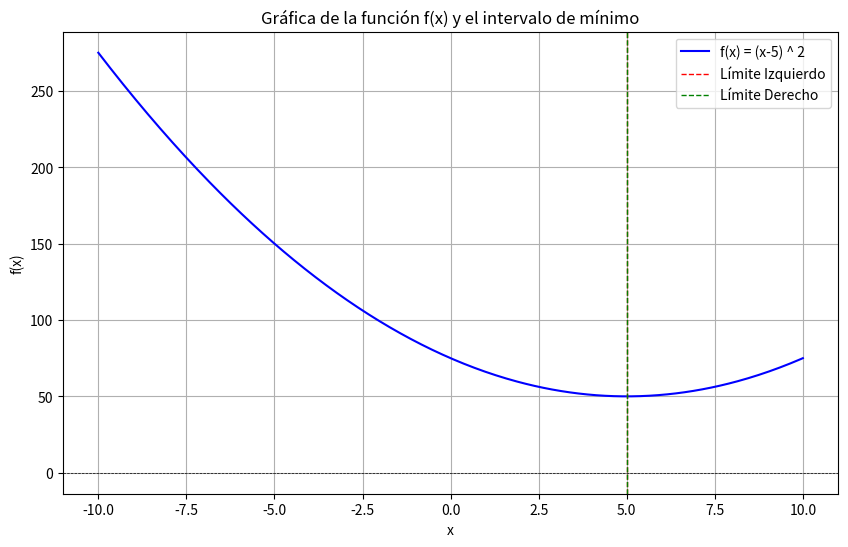

Write Python code to recreate this figure.
import numpy as np
import matplotlib.pyplot as plt

# Definimos la función a minimizar
def f(x):
    return (x-5)**2 + 50

# Función de bisección para encontrar el mínimo
def biseccion_minimo(a, b, epsilon):
    # Paso 2: Calcula el punto medio y los puntos de prueba
    xm = (a + b) / 2
    L = b - a
    x1 = a + L / 4
    x2 = b - L / 4
    
    # Evaluamos la función en los puntos
    fx1 = f(x1)
    fxm = f(xm)
    fx2 = f(x2)
    
    # Condición de parada
    if abs(L) < epsilon:
        return (a, b)  # Intervalo en el cual se encuentra el mínimo aproximado
    
    # Comparaciones para reducir el intervalo
    if fx1 < fxm:
        return biseccion_minimo(a, xm, epsilon)
    elif fx2 < fxm:
        return biseccion_minimo(xm, b, epsilon)
    else:
        return biseccion_minimo(x1, x2, epsilon)

# Valores iniciales
a = 1
b = 10
epsilon = 0.01

# Ejecución del método
intervalo_minimo = biseccion_minimo(a, b, epsilon)
print("El mínimo de f(x) se encuentra aproximadamente en el intervalo:", intervalo_minimo)

# Gráfica de la función
x_values = np.linspace(-10, 10, 400)  # Rango de valores para x
y_values = f(x_values)  # Valores de la función

# Crear la figura y el eje
plt.figure(figsize=(10, 6))
plt.plot(x_values, y_values, label='f(x) = (x-5) ^ 2', color='blue')

# Marcar el intervalo mínimo
plt.axhline(0, color='black', lw=0.5, ls='--')
plt.axvline(intervalo_minimo[0], color='red', label='Límite Izquierdo', lw=1, ls='--')
plt.axvline(intervalo_minimo[1], color='green', label='Límite Derecho', lw=1, ls='--')

# Títulos y etiquetas
plt.title('Gráfica de la función f(x) y el intervalo de mínimo')
plt.xlabel('x')
plt.ylabel('f(x)')
plt.legend()
plt.grid()

# Mostrar la gráfica
# En lugar de plt.show(), usa:
plt.savefig('mi_grafica.png')  # Guarda la gráfica en un archivo PNG

